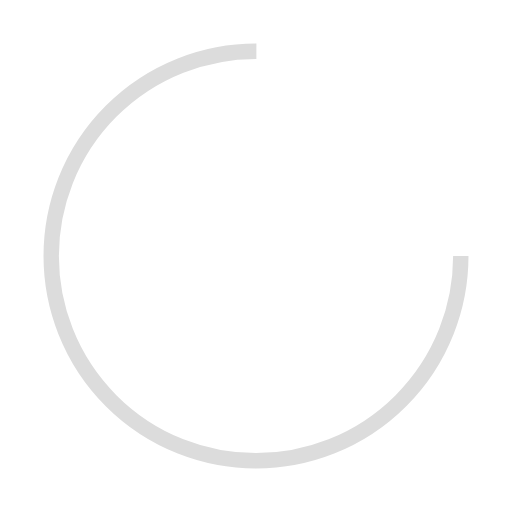
t = 0.00 s
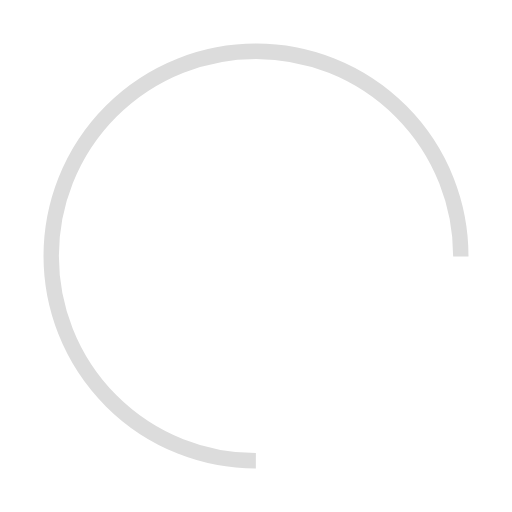
t = 0.40 s
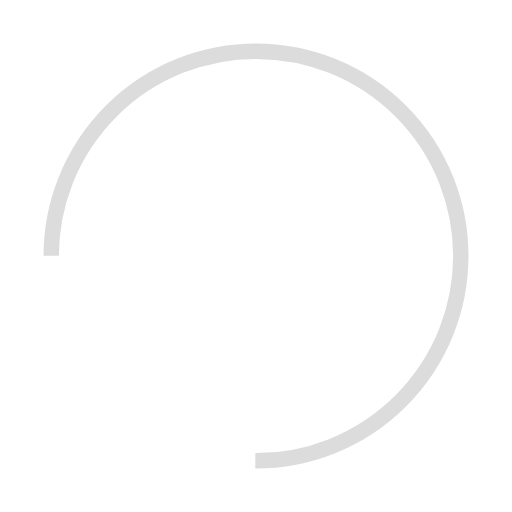
t = 0.79 s
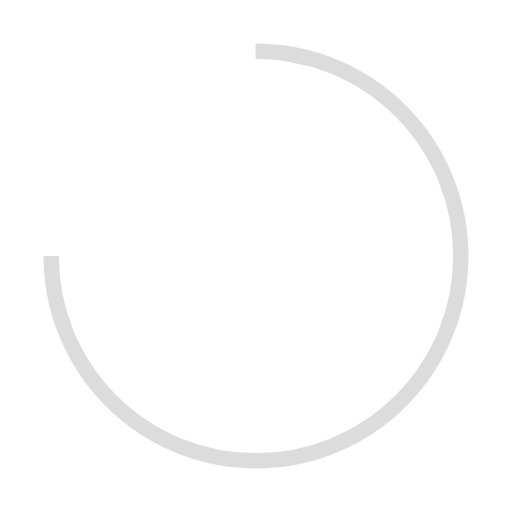
t = 1.19 s

The animated SVG that drew these frames (rendered in a browser with its animation timeline set to each time). Animation: 1 SMIL element (animateTransform=1); one cycle of 1.59 s, repeats indefinitely.

<?xml version="1.0" encoding="utf-8"?>
<svg xmlns="http://www.w3.org/2000/svg" xmlns:xlink="http://www.w3.org/1999/xlink" style="margin: auto; background: none; display: block; shape-rendering: auto;" width="207px" height="207px" viewBox="0 0 100 100" preserveAspectRatio="xMidYMid">
<circle cx="50" cy="50" fill="none" stroke="#dcdcdc" stroke-width="3" r="40" stroke-dasharray="188.49555921538757 64.83185307179586">
  <animateTransform attributeName="transform" type="rotate" repeatCount="indefinite" dur="1.5873015873015872s" values="0 50 50;360 50 50" keyTimes="0;1"></animateTransform>
</circle>
<!-- [ldio] generated by https://loading.io/ --></svg>
